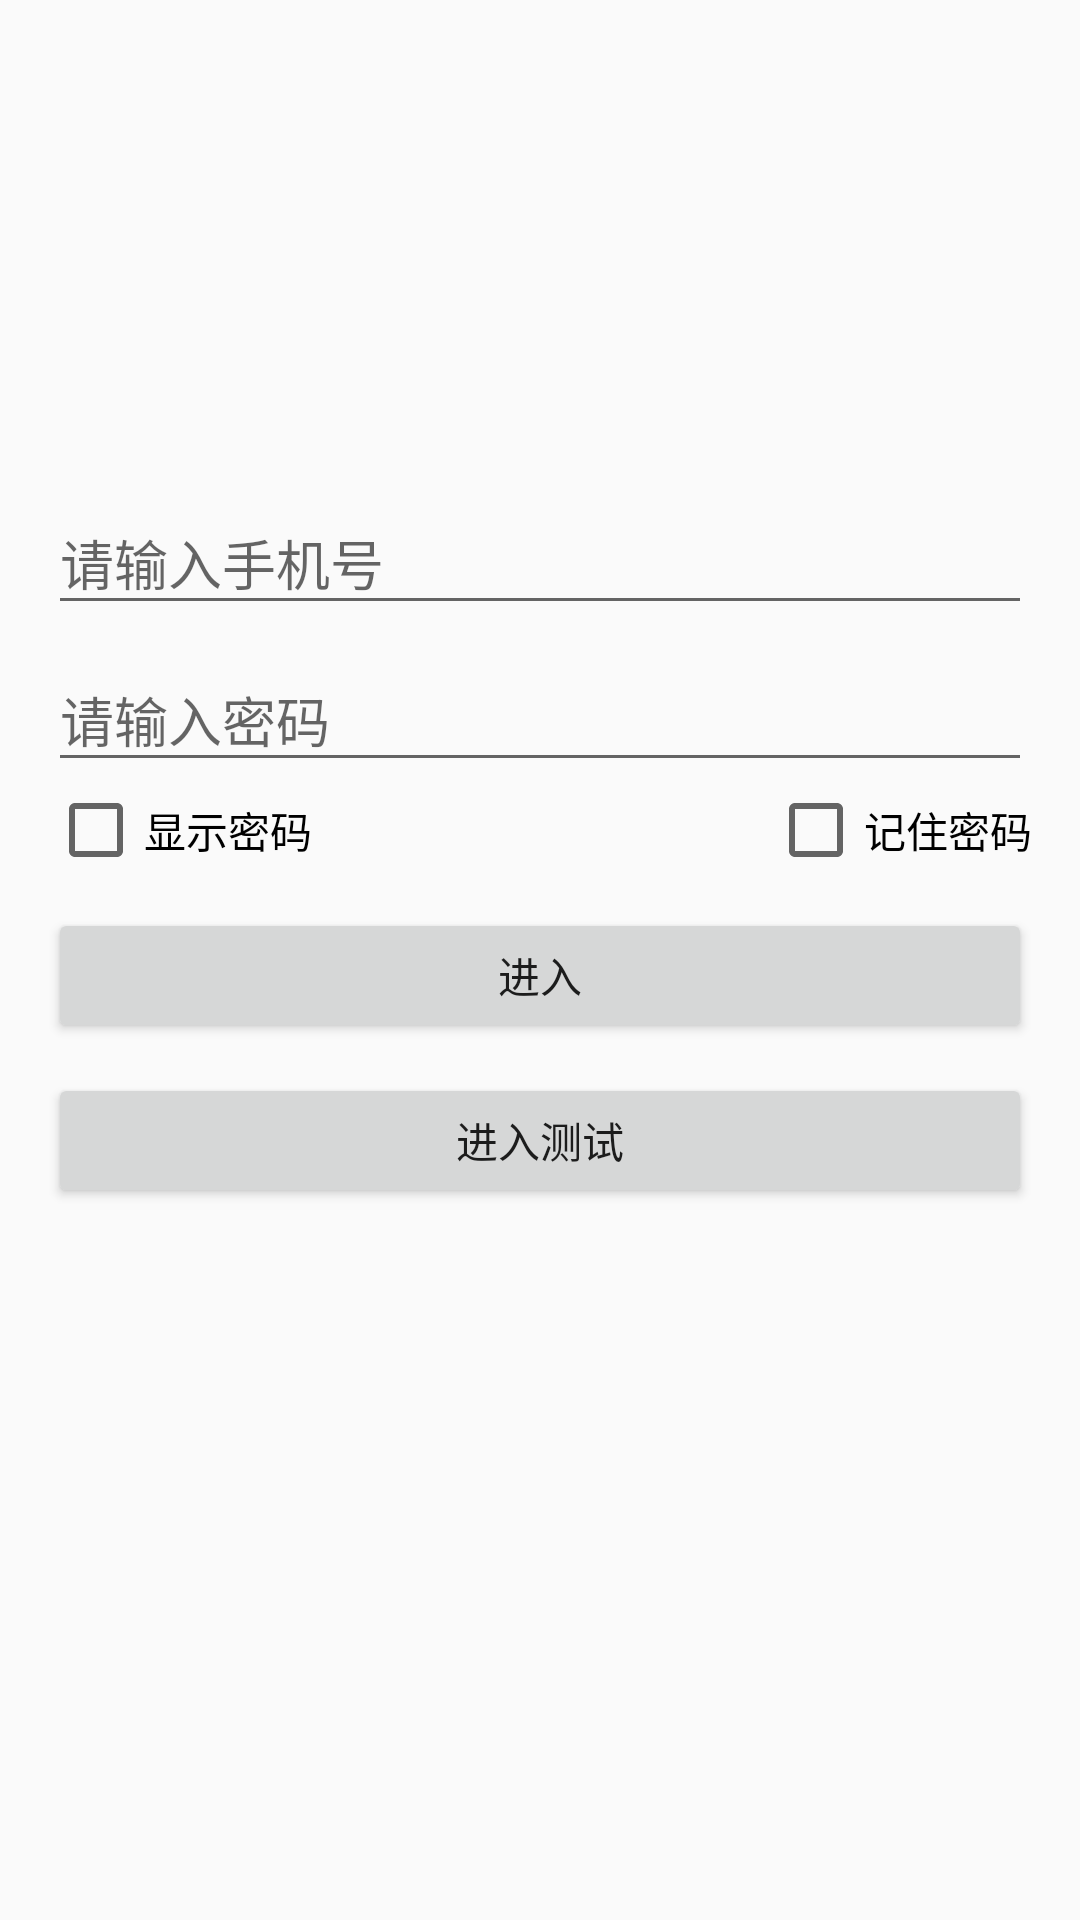

Android layout source for this screen:
<!-- AndroidManifest.xml: activity theme AppTheme -->
<!-- res/layout/activity_login.xml -->
<?xml version="1.0" encoding="utf-8"?>
<RelativeLayout xmlns:android="http://schemas.android.com/apk/res/android"
    android:id="@+id/activity_login"
    android:layout_width="match_parent"
    android:layout_height="match_parent"
    android:paddingBottom="16dp"
    android:paddingLeft="16dp"
    android:paddingRight="16dp"
    android:paddingTop="16dp">

    <ImageView
        android:id="@+id/logo"
        android:layout_width="wrap_content"
        android:layout_height="wrap_content"
        android:layout_centerHorizontal="true"
        android:layout_marginTop="100dp"
        android:src="@mipmap/ic_launcher" />

    <android.support.design.widget.TextInputLayout
        android:id="@+id/username"
        android:layout_width="match_parent"
        android:layout_height="wrap_content"
        android:layout_below="@+id/logo"
        android:layout_centerHorizontal="true"
        android:layout_marginTop="40dp">

        <EditText
            android:layout_width="match_parent"
            android:layout_height="wrap_content"
            android:hint="请输入手机号"
            android:inputType="phone"
            android:textColor="@android:color/black" />

    </android.support.design.widget.TextInputLayout>

    <android.support.design.widget.TextInputLayout
        android:id="@+id/password"
        android:layout_width="match_parent"
        android:layout_height="wrap_content"
        android:layout_below="@id/username">

        <EditText
            android:layout_width="match_parent"
            android:layout_height="wrap_content"
            android:hint="请输入密码"
            android:inputType="numberPassword"
            android:textColor="@android:color/black" />

    </android.support.design.widget.TextInputLayout>


    <LinearLayout
        android:id="@+id/checkbox_layout"
        android:layout_width="match_parent"
        android:layout_height="wrap_content"
        android:layout_below="@+id/password"
        android:orientation="horizontal">

        <CheckBox
            android:id="@+id/isshowpassword"
            android:layout_width="wrap_content"
            android:layout_height="wrap_content"
            android:text="显示密码" />

        <View
            android:layout_width="match_parent"
            android:layout_height="1dp"
            android:layout_weight="1" />

        <CheckBox
            android:id="@+id/isremembpassword"
            android:layout_width="wrap_content"
            android:layout_height="wrap_content"
            android:text="记住密码" />
    </LinearLayout>

    <Button
        android:id="@+id/login"
        android:layout_width="match_parent"
        android:layout_height="45dp"
        android:layout_below="@+id/checkbox_layout"
        android:layout_marginTop="10dp"
        android:onClick="loginOnClick"
        android:text="进入" />

    <Button
        android:layout_width="match_parent"
        android:layout_height="45dp"
        android:layout_below="@+id/login"
        android:layout_marginTop="10dp"
        android:onClick="loginTestOnClick"
        android:text="进入测试" />
</RelativeLayout>
<!-- resources referenced by this layout -->
<resources>
  <style name="AppTheme" parent="Theme.AppCompat.Light.NoActionBar">
          
          
          <item name="colorPrimary">@color/colorPrimary</item>
          <item name="colorPrimaryDark">@color/colorPrimaryDark</item>
          <item name="colorAccent">@color/colorAccent</item>
      </style>
  <color name="colorPrimary">#FA7199</color>
  <color name="colorPrimaryDark">#303F9F</color>
  <color name="colorAccent">#FF4081</color>
</resources>
